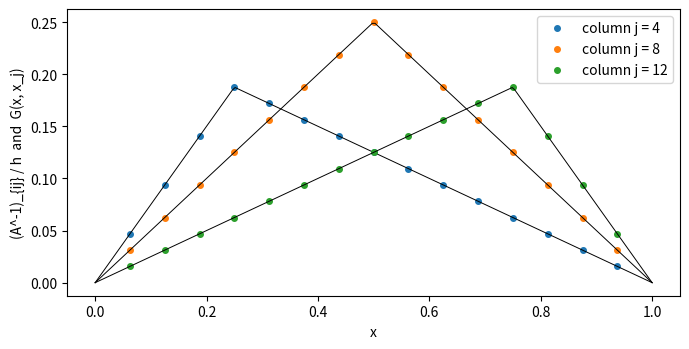

Python code for this plot:
# Stability of the 1D Poisson scheme: norms of the inverse and Green's function
# Applied ODE & PDE with Python, Ch. 12 | (c) 2026 Stephen E. Moore | MIT Licence
import numpy as np
import matplotlib.pyplot as plt


def poisson_matrix(N):
    """A = (1/h^2) tridiag(-1, 2, -1) of size N-1 (dense, small N only)."""
    h = 1.0 / N
    m = N - 1
    return (2 * np.eye(m) - np.eye(m, k=1) - np.eye(m, k=-1)) / h**2


print(f"{'N':>5} {'||A^-1||_inf':>13} {'||A^-1||_2':>11} {'min entry':>10}")
for N in [4, 8, 16, 32, 64, 128, 256]:
    Ainv = np.linalg.inv(poisson_matrix(N))
    print(f"{N:5d} {np.linalg.norm(Ainv, np.inf):13.6f} "
          f"{np.linalg.norm(Ainv, 2):11.6f} {Ainv.min():10.2e}")
print(f"limits: 1/8 = {1/8:.6f},  1/pi^2 = {1/np.pi**2:.6f}")

# Columns of A^{-1} are h * G(x_i, x_j): the discrete Green's function
N = 16
h = 1 / N
x = np.linspace(0, 1, N + 1)[1:-1]
Ainv = np.linalg.inv(poisson_matrix(N))
G = lambda x, s: np.where(x <= s, x * (1 - s), s * (1 - x))   # continuous G
print(f"N = {N}: max |A^-1 - h G(x_i, x_j)| = "
      f"{np.max(np.abs(Ainv - h * G(x[:, None], x[None, :]))):.2e}")

plt.figure(figsize=(7, 3.6))
xf = np.linspace(0, 1, 200)
for j in [3, 7, 11]:
    plt.plot(x, Ainv[:, j] / h, "o", ms=4, label=f"column j = {j + 1}")
    plt.plot(xf, G(xf, x[j]), "k-", lw=0.7)
plt.xlabel("x"); plt.ylabel("(A^-1)_{ij} / h  and  G(x, x_j)")
plt.legend()
plt.tight_layout()
plt.savefig("ch12_green.pdf", bbox_inches="tight")
plt.close()
